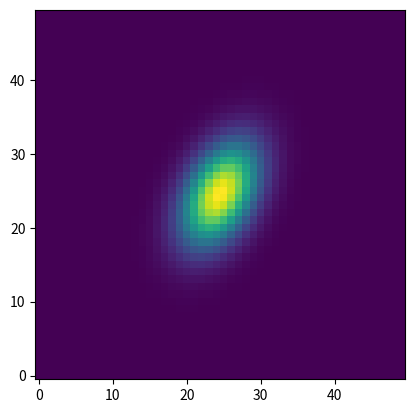

The script that saved this image: (Note: this script raises an exception after producing the figure.)
# -*- coding: utf-8 -*-
"""
Created on Thu Jul 10 15:53:45 2025

[redacted]
"""

from scipy.stats import multivariate_normal as norm
import numpy as np
import matplotlib.pyplot as plt 

target = norm([25,25], np.array([[13, 10], [7, 23]]))
x_range = np.linspace(0, 50)
y_range = np.linspace(0, 50)
X,Y = np.meshgrid(x_range,y_range)

pdf = target.pdf(np.vstack([X.ravel(),Y.ravel()]).T)

pdf = pdf.reshape(X.shape)
plt.imshow(pdf, origin ="lower")


U = -np.log(pdf)
grad_U = np.array(np.gradient(U))
M = np.eye(2)
M_inv = np.linalg.inv(M)
dt = 0.1
L = 100

x = [np.random.uniform([x_range[0], y_range[0]], [x_range[-1], y_range[-1]])]
p = [norm.rvs([0,0], M)]
traj = []
for i in range(2000):
    p_prime = norm.rvs([0,0], M)
    x_prime = [x[-1].copy()]
    
    for _ in range(L):
        p_prime = p_prime - dt/2*grad_U[:,int(np.fix(x_prime[-1][0])), int(np.fix(x_prime[-1][1]))]
        x_prime.append(x_prime[-1] +dt*M_inv@p_prime)
        p_prime = p_prime - dt/2*grad_U[:,int(np.fix(x_prime[-1][0])), int(np.fix(x_prime[-1][1]))]
    H_0 = U[int(np.fix(x[-1][0])), int(np.fix(x[-1][1]))] + 1/2*p[-1].T@M_inv@p[-1]
    H_1 = U[int(np.fix(x_prime[-1][0])), int(np.fix(x_prime[-1][1]))] + 1/2*p_prime.T@M_inv@p_prime
    A = min(1, np.exp(-H_1)/np.exp(-H_0))
    if np.random.rand()<A:
        x.append(x_prime[-1])
        p.append(p_prime)
        traj += x_prime
x = np.array(x)    
#%%
plt.figure()
plt.imshow(pdf.T, origin ="lower", cmap = "Blues")
plt.plot(x[:,0], x[:,1],".", color = "red", alpha=0.01)

#%%
plt.figure()
for loc in traj:
    # plt.clear()
    plt.imshow(pdf.T, origin ="lower", cmap = "Blues")
    plt.plot(loc[0],loc[1],".", color = "red")
    plt.show()
    plt.pause(0.01)
    